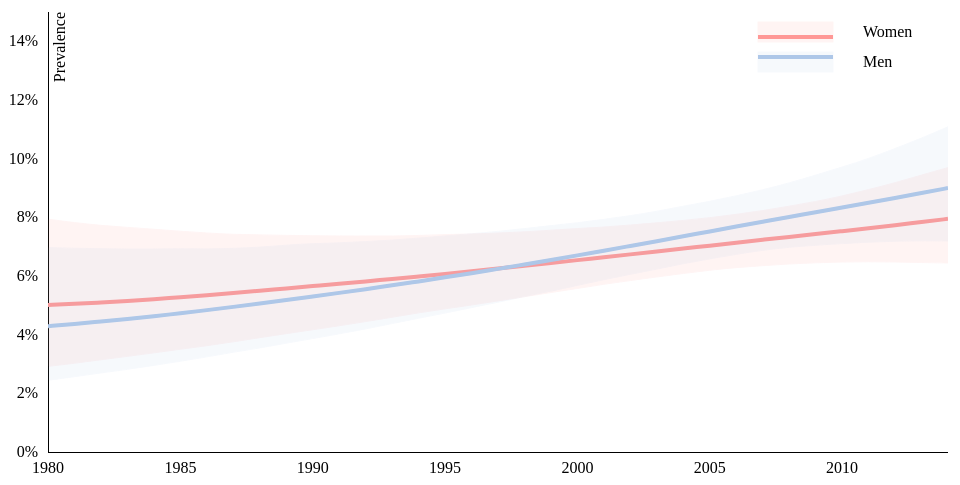
D3 v3 page, settled after 360 driven frames (6 s of simulated time); the page loaded 1 data file(s).


// ── app.js
function addAxesAndLegend (svg, xAxis, yAxis, margin, chartWidth, chartHeight) {
  var legendWidth  = 200,
      legendHeight = 100;

  var axes = svg.append('g')
    .attr('clip-path', 'url(#axes-clip)');

  axes.append('g')
    .attr('class', 'x axis')
    .attr('transform', 'translate(0,' + chartHeight + ')')
    .call(xAxis);

  axes.append('g')
    .attr('class', 'y axis')
    .call(yAxis)
    .append('text')
      .attr('transform', 'rotate(-90)')
      .attr('y', 6)
      .attr('dy', '.71em')
      .style('text-anchor', 'end')
      .text('Prevalence');

  var legend = svg.append('g')
    .attr('class', 'legend')
    .attr('transform', 'translate(' + (chartWidth - legendWidth) + ', 0)');

  legend.append('rect')
    .attr('class', 'female')
    .attr('width',  75)
    .attr('height', 20)
    .attr('x', 10)
    .attr('y', 10);

  legend.append('text')
    .attr('x', 115)
    .attr('y', 25)
    .text('Women');

  legend.append('rect')
    .attr('class', 'male')
    .attr('width',  75)
    .attr('height', 20)
    .attr('x', 10)
    .attr('y', 40);

  legend.append('text')
    .attr('x', 115)
    .attr('y', 55)
    .text('Men');

  legend.append('path')
    .attr('class', 'w')
    .attr('d', 'M10,25L85,25');

	
	legend.append('path')
    .attr('class', 'm')
    .attr('d', 'M10,45L85,45');
}

function drawPaths (svg, data, x, y) {
  var upperMen = d3.svg.area()
    .interpolate('basis')
    .x (function (d) { return x(d.Year) || 1; })
    .y0(function (d) { return y(d.Men_Upper); })
    .y1(function (d) { return y(d.Men); });

  var menLine = d3.svg.line()
    .interpolate('basis')
    .x(function (d) { return x(d.Year); })
    .y(function (d) { return y(d.Men); });

  var lowerMen = d3.svg.area()
    .interpolate('basis')
    .x (function (d) { return x(d.Year) || 1; })
    .y0(function (d) { return y(d.Men); })
    .y1(function (d) { return y(d.Men_Lower); });
	
	var upperWomen = d3.svg.area()
    .interpolate('basis')
    .x (function (d) { return x(d.Year) || 1; })
    .y0(function (d) { return y(d.Women_Upper); })
    .y1(function (d) { return y(d.Women); });
	
	 var womenLine = d3.svg.line()
    .interpolate('basis')
    .x(function (d) { return x(d.Year); })
    .y(function (d) { return y(d.Women); });
	
	 var lowerWomen = d3.svg.area()
    .interpolate('basis')
    .x (function (d) { return x(d.Year) || 1; })
    .y0(function (d) { return y(d.Women); })
    .y1(function (d) { return y(d.Women_Lower); });

  svg.datum(data);

  svg.append('path')
    .attr('class', 'area upper female')
    .attr('d', upperWomen)
    .attr('clip-path', 'url(#rect-clip)');

  svg.append('path')
    .attr('class', 'area lower female')
    .attr('d', lowerWomen)
    .attr('clip-path', 'url(#rect-clip)');
  
    svg.append('path')
    .attr('class', 'w')
    .attr('d', womenLine)
    .attr('clip-path', 'url(#rect-clip)');
  
  svg.append('path')
    .attr('class', 'area upper male')
    .attr('d', upperMen)
    .attr('clip-path', 'url(#rect-clip)');

  svg.append('path')
    .attr('class', 'area lower male')
    .attr('d', lowerMen)
    .attr('clip-path', 'url(#rect-clip)');

  svg.append('path')
    .attr('class', 'm')
    .attr('d', menLine)
    .attr('clip-path', 'url(#rect-clip)');
}

function startTransitions (svg, chartWidth, chartHeight, rectClip, x) {
  rectClip.transition()
    .duration(1000*4)
    .attr('width', chartWidth);
}

function makeChart (data) {
  var svgWidth  = 960,
      svgHeight = 500,
      margin = { top: 20, right: 20, bottom: 40, left: 40 },
      chartWidth  = svgWidth  - margin.left - margin.right,
      chartHeight = svgHeight - margin.top  - margin.bottom;

  var x = d3.time.scale().range([0, chartWidth])
            .domain(d3.extent(data, function (d) { return d.Year; })),
      y = d3.scale.linear().range([chartHeight, 0])
            .domain([0, 0.15]);

  var xAxis = d3.svg.axis().scale(x).orient('bottom')
                .innerTickSize(-chartHeight).outerTickSize(0).tickPadding(10),
      yAxis = d3.svg.axis().scale(y).orient('left').tickFormat(d3.format("%"))
                .innerTickSize(-chartWidth).outerTickSize(0).tickPadding(10);

  var svg = d3.select('p').append('svg')
    .attr('width',  svgWidth)
    .attr('height', svgHeight)
    .append('g')
      .attr('transform', 'translate(' + margin.left + ',' + margin.top + ')');

  // clipping to start chart hidden and slide it in later
  var rectClip = svg.append('clipPath')
    .attr('id', 'rect-clip')
    .append('rect')
      .attr('width', 0)
      .attr('height', chartHeight);

  addAxesAndLegend(svg, xAxis, yAxis, margin, chartWidth, chartHeight);
  drawPaths(svg, data, x, y);
  startTransitions(svg, chartWidth, chartHeight, rectClip, x);
}
var parseDate  = d3.time.format('%Y').parse;
d3.csv("spreadsheets/side_by_side_bounds.csv", function (error, rawData) {
  if (error) {
    console.error(error);
    return;
  }

  var data = rawData.map(function (d) {
    return {
      Year:  parseDate(d.Year),
	  Men: d.Men,
	  Women: d.Women,
	  Men_Upper: d.Men_Upper,
      Men_Lower: d.Men_Lower,
      Women_Upper: d.Women_Upper,
	  Women_Lower: d.Women_Lower      
    };
  });


  makeChart(data);

});

### data: spreadsheets/side_by_side_bounds.csv
Year, Men, Women, Men_Upper, Men_Lower, Women_Upper, Women_Lower
1980, 0.04291, 0.05011, 0.06972, 0.0245, 0.07933, 0.02923
1981, 0.04366, 0.05051, 0.06943, 0.02565, 0.07819, 0.03025
1982, 0.04447, 0.05097, 0.06932, 0.02698, 0.07721, 0.03146
1983, 0.04534, 0.0515, 0.06916, 0.02815, 0.07657, 0.0326
1984, 0.04628, 0.0521, 0.06917, 0.02952, 0.07596, 0.03379
1985, 0.0473, 0.05275, 0.06933, 0.03092, 0.07524, 0.03504
1986, 0.04835, 0.05345, 0.06918, 0.03241, 0.07466, 0.03621
1987, 0.04946, 0.05419, 0.0694, 0.03403, 0.07416, 0.03754
1988, 0.05062, 0.05497, 0.06978, 0.03544, 0.07402, 0.039
1989, 0.05181, 0.05576, 0.07056, 0.03712, 0.07385, 0.04036
1990, 0.05302, 0.05656, 0.07105, 0.03866, 0.07374, 0.04168
1991, 0.05424, 0.05735, 0.07127, 0.04027, 0.07364, 0.04302
1992, 0.0555, 0.05816, 0.07176, 0.04195, 0.07364, 0.04445
1993, 0.05681, 0.05899, 0.0722, 0.04377, 0.07358, 0.04594
1994, 0.05815, 0.05984, 0.07291, 0.04562, 0.07382, 0.04746
1995, 0.05953, 0.0607, 0.07364, 0.04735, 0.07412, 0.04881
1996, 0.06096, 0.06161, 0.07442, 0.04922, 0.07432, 0.0501
1997, 0.06242, 0.06253, 0.07517, 0.05105, 0.07464, 0.05152
1998, 0.06393, 0.06348, 0.07617, 0.05299, 0.07503, 0.05295
1999, 0.06546, 0.06444, 0.0772, 0.05483, 0.07559, 0.05439
2000, 0.06703, 0.06541, 0.07811, 0.05679, 0.0762, 0.05572
2001, 0.06863, 0.0664, 0.07931, 0.05878, 0.07664, 0.05721
2002, 0.07024, 0.06737, 0.08054, 0.06058, 0.07738, 0.05845
2003, 0.07187, 0.06835, 0.08204, 0.06233, 0.0781, 0.05968
2004, 0.07353, 0.06934, 0.08379, 0.06423, 0.07894, 0.06086
2005, 0.07519, 0.07035, 0.08545, 0.06585, 0.07986, 0.06199
2006, 0.07685, 0.07135, 0.08731, 0.0674, 0.081, 0.0629
2007, 0.0785, 0.07235, 0.08937, 0.0688, 0.08226, 0.06352
2008, 0.08013, 0.07333, 0.09169, 0.06983, 0.0838, 0.06413
2009, 0.08171, 0.0743, 0.09438, 0.07049, 0.08535, 0.06451
2010, 0.08332, 0.07528, 0.09712, 0.07107, 0.08725, 0.0648
2011, 0.08494, 0.07628, 0.1, 0.07154, 0.08945, 0.06486
2012, 0.08659, 0.07731, 0.1034, 0.07191, 0.09175, 0.0648
2013, 0.08827, 0.07838, 0.107, 0.07203, 0.09442, 0.06458
2014, 0.08999, 0.07949, 0.1109, 0.07194, 0.09696, 0.06443